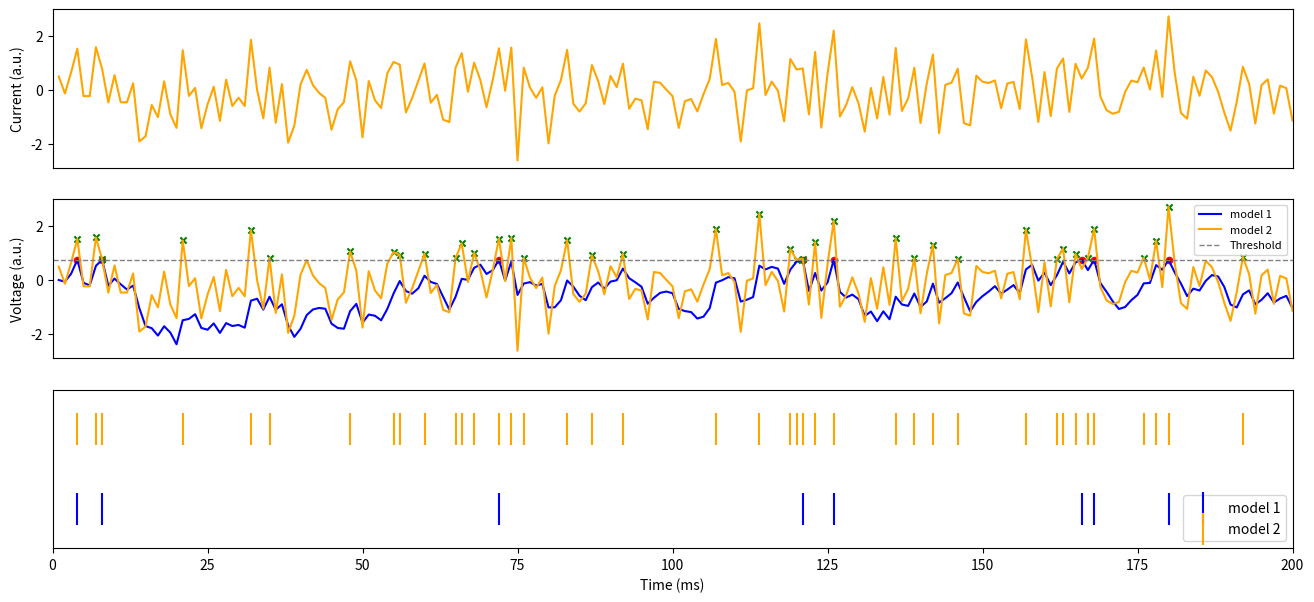
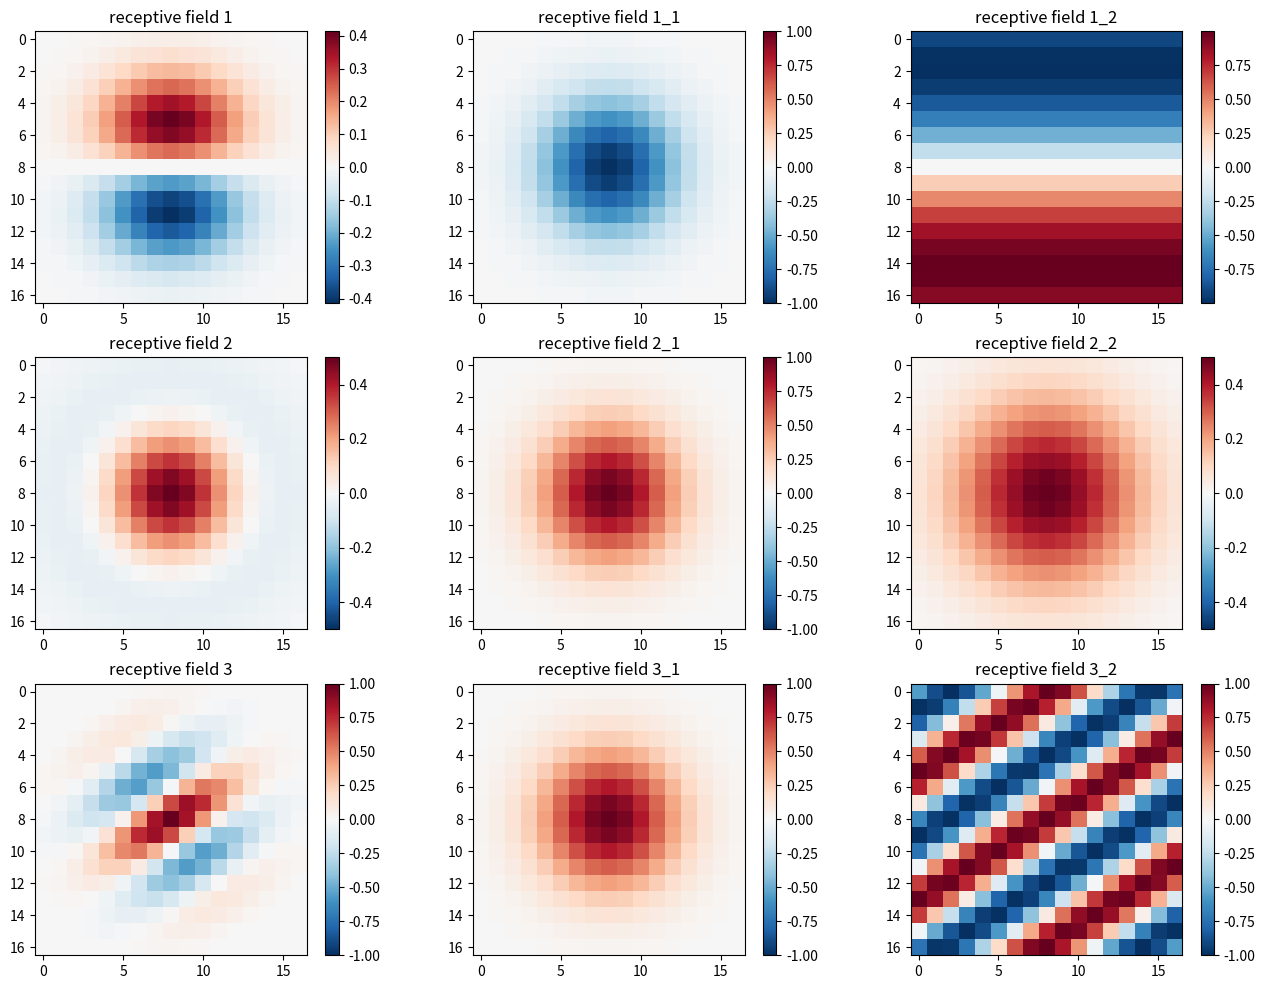
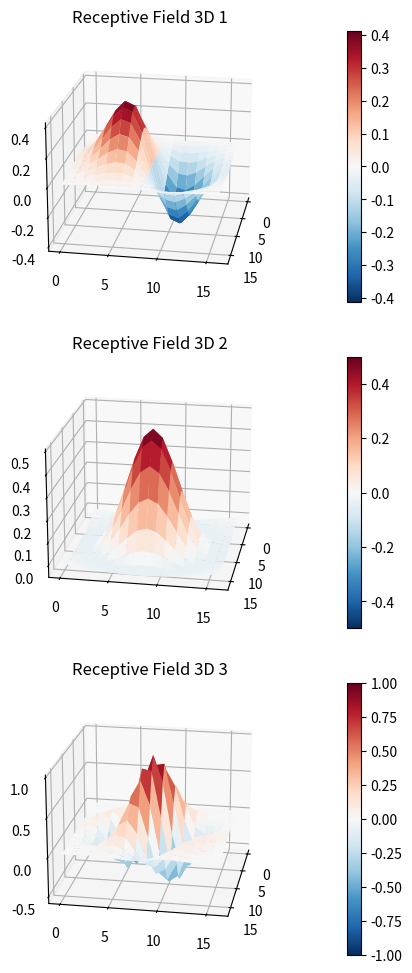

Reproduce these figures in Python, in order. (Note: this script raises an exception after producing the figures.)
# imports required for all tasks

# import numpy, the python scientific package
import numpy as np

# test images from scipy
from scipy import misc

# import maplotlib to plot the visualizations
from matplotlib import pyplot as plt

# 1. Simple neuron models

# simulation parameters

# simulation time (in milliseconds)
t_max = 200
# generate an input current
np.random.seed(42)
I = np.random.normal(size=t_max)
# Spike threshold
threshold = 0.75

# simulate model 1

# Adjusted the code to mark the point where it crosses the threshold
V1 = np.zeros(t_max)
spikes1 = []
reset_voltage = 0 # Performs the same role as V1[t]=0
for t in range(1, t_max):
    # If a spike occurred at the previous time step, consider the previous value as 0 for the calculation
    if t-1 in spikes1:
        V1[t] = reset_voltage + 1/10 * (-reset_voltage + 4.46*I[t])
    #If no spike occurred, proceed with normal calculation
    else: 
        V1[t] = V1[t-1] + 1/10 * (-V1[t-1] + 4.46*I[t])
    
    if V1[t] > threshold:
        V1[t] = threshold
        spikes1.append(t)


# simulate model 2
V2 = I
spikes2 = np.where(V2>threshold)[0]

# plot the results

#To align the actual time progression with the graph
time_axis = np.arange(1, t_max+1)

# plot the input current
plt.figure(figsize=(16,7))
plt.subplot(311)
plt.plot(time_axis, I, color='orange')
plt.xlim(0,t_max)
plt.xticks(())
plt.ylabel('Current (a.u.)')

plt.subplot(312)
plt.plot(time_axis, V1, label='model 1', color='blue')
plt.plot(time_axis, V2, label='model 2', color='orange')
plt.scatter(np.array(spikes1) + 1, V1[spikes1], color='red', s=20)
plt.scatter(np.array(spikes2) + 1, V2[spikes2], color='green',marker='x', s=20)
plt.hlines(threshold, 0,t_max, color='grey', ls='--', lw=1, label='Threshold')
plt.xlim(0,t_max)
plt.xticks(())
plt.ylabel('Voltage (a.u.)')
plt.legend(loc='upper right', fontsize=8)

# To align the actual time progression with the graph
plt.subplot(313)
plt.scatter(np.array(spikes1) + 1, np.zeros(len(spikes1)), marker='|', color='blue', s=500, label='model 1')
plt.scatter(np.array(spikes2) + 1, np.ones(len(spikes2)), marker='|', color='orange', s=500, label='model 2')
plt.xlim(0,t_max)
plt.ylim(-.5,1.5)
plt.yticks(())
plt.xlabel('Time (ms)')
plt.legend()
plt.show()

'''
Exercise 1a)
Explain how these models work and state the equations.

This code simulates two neuron models and compares them. Model 1 emulates the Leaky Integrate and Fire (LIF) model.

The previous V1 Model's code did not display the time step when the threshold was exceeded, so it was 
to make the graph easier to read by showing the threshold-crossing moment.

In Model 1, the voltage array V1 is started with zeros for the range of the simulation _[V1 = np.zeros(t_max)]_ , and an empty list 'spikes1' is prepared to score the spike times _[spikes1 = [ ]]_. The simulation iterates each time step starting from 1 to 200 milliseconds _[for t in range(1, t_max):]_. If a spike occurred at the previous time step _[if t-1 in spikes1:]_, consider the previous value as 0 for the calculation _[V1[t] = reset_voltage + 1/10 * (-reset_voltage + 4.46*I[t])]_. Else if no spike occurred, proceed with normal calculation with the voltage at each moment based on the previous voltage and the input current at that time, multiplied by a predefined scale factor _[V1[t] = V1[t-1] + 1/10 * (-V1[t-1] + 4.46*I[t]) ]_. If the voltage at any time exceeds a set threshold(0.75) _[if V1[t]>threshold:]_ , the time of the spike is recorded_[spikes1.append(t)]_ , and the voltage is reset to 0 _[reset_voltage = 0]_.

Equation for $V_1$:

$V_1[t] = V_1[t-1] +  \frac{1}{10}(-V_1[t-1] + 4.46 \cdot I[t])$ 

where:
- $V_1[t]$ corresponds to the membrane potential stored in the neuron at the current time step.
- $V_1[t-1]$ corresponds to the membrane potential stored up to the previous time step.
- The numerator of the fraction(1) corresponds to the time step. Since this model measures every 1 millisecond, it is represented by 1.   In the formula, this is expressed as $\Delta_t$.
- The denominator of the fraction(10) corresponds to the membrane time constant. This is expressed as $\tau_m$ and the formula of time constant is $\tau_m = R_mC_M$ ($R_m :$ membrane resistance, $C_m :$ membrane capacitance).
    - Why 10?: The time constant is defined as the amount of time it takes for the change in potential to reach 63.2% of its final value, which is 10 milliseconds.
- $-V_1[t-1]$ corresponds to the leak of the membrane potential. This indirectly represents the leaky effect caused by subtracting the resting potential from the membrane potential $(V(t) - V_{rest})$.
- 4.46 corresponds to resistance of the membrane. In the formula, this is expressed as $R$. In this model, it is used as coefficient to make V1 and V2 have roughly the same variability (in the absence of spikes)
- $I[t]$ corresponds to the external electrical signal input to the neurons at each time step. 

In model 2, V2 directly sets be equal to the external electrical signal input 'I' _[V2 = I]_. This model Identifies the time at which the voltage exceeds the threshold _[spikes2 = np.where(V2>threshold)[0]]_ .

Equation for $V_2$:

$V_2 = I$

Therefore, according to the hypothesis I've made, the significance of this model lies in emulating the generation of electrical signals (action potentials, spikes) in pre-synaptic neurons(model 2) in order to send chemical signals to post-synaptic neurons(Model 1) in the neuron system. It is a modeling that formalises the process where the membrane potential generates a spike and resets to the reset voltage when it exceeds the threshold voltage, while a continuous leak occurred.
'''

'''
Exercise 1b)
Explain how the spiking differs between the two models, and explain which components of the model cause those differences.

The key difference in spiking between the two models stems from how each model processes the input current and generates voltage responses through different mechanisms.

Model 1:

Time-based integration: Model 1 integrates the input current over time, which implies gradual change of the voltage. This mimics the process by which actual neurons accumulate and process continuous stimuli over time. In the equation, it corresponds to  𝑉1[𝑡]=𝑉1[𝑡−1]+...
 , which means the current membrane potential is calculated by sum of previous potential membrane and newly computed external input.

Leaky effect: The neuron's voltage tends to naturally decrease, reflecting the membrane potential of actual neurons. The leak indicates that neurons require continuous and sufficient magnitude of external current input to maintain an active state.In the equation, it corresponds to  110(−𝑉1[𝑡−1]+4.46⋅𝐼[𝑡])
 .

Threshold and voltage reset: When the voltage exceeds a certain threshold(0.75 in this model), a spike occurs, and the voltage is reset to the resting voltage . It represents the refractory period during which a neuron is not activated for a certain time after generating a spike.

To sum up, the Model 1 integrates the input current over time and allows the voltage to naturally decrease through its leaky characteristic. In this model, a spike occurs when the voltage exceeds a threshold, and the voltage is immediately reset. This process mimics the behavior of real neurons, where the neuron's response to input accumulates over time and generates a spike when it reaches the threshold.

Model 2:

Model 2, like Model 1, produces spikes as soon as the threshold is exceeded. However, it directly uses the input current as the voltage, ommiting the processes of temporal integration or the leaky effect on the membrane potential. This means spike generation is entirely reliant on instantaneous changes in the input current, leading to potentially more frequent spiking compared to Model 1.

In other words, Model 2 acts as a pre-synaptic neurons, skipping the detailed description of the action potential process modeled in Model 1. This means Model 2 appears to simply perform the role of sending spiking signals to Model 1, which acts as a post-synaptic neurons.

In conclusion, Model 1 represents the neuron's gradual response to input through temporal integration and leaky characteristics, reflecting a more realistic neuronal behavior that generates spikes only upon reaching the threshold. In contrast, Model 2 generates spikes immediately when the input current exceeds the threshold, omitting the real neuron's dynamic features such as the temporal integration process, and leaky effect.
'''

'''
Exercise 1c)
Explain which aspects of the activity of real neurons are captured by each model, and which are missing.

The electrical conduction in an actual neurons go through four main states to generate a spike: 1. Resting potential, 2. Depolarisation, 3. Repolarisation, 4. Hyperpolarisation (undershoot).

Resting Potential
Captured by the model:
The model reflects the cycle of an action potential where it starts at resting potential, is stimulated to generate an action potential, and then returns to resting potential. Model 1 starting with an initial value of 0 and resetting to 0 after spiking represents one cycle of an action potential.
Missed by the model:
The actual neuron’s resting potential is not 0 but typically -70mV, creating a numerical discrepancy. However, it's presumed this simplification to 0 was made intentionally for model simplification.
Depolarisation, Repolarisation
Captured by the model:
In real neurons, action potential rapidly increases to +30mV within about 1ms when external stimuli reach a certain threshold. Both Model 1 and 2 replicate this by producing a spike and quickly stabilising once the threshold is exceeded.
Real neurons operate on an all-or-none law, responding uniformly to stimuli above a certain threshold. Models 1 handles the moment when an action potential occured by recording the point at which spiking occurs as soon as the threshhold is exceeded.
Captured by the model:
The graph of model1 shows the moment of spiking and the stabilisation of the action potential, but it only represents up to the point whrer it exceeds the threshhold, ommitting to describe the rapid rise of the action potential.
Hyperpolarisation
Missed by the model:
The neuron’s membrane potential drops below the resting potential after repolarisation, which is not represented in this model.
Refractory Periods
Captured by the model:
There are absolute and relative refractory periods. The absolute refractory period occurs during an action potential when no amount of additional stimulus has any effect. The relative refractory period, usually referring to the hyperpolarisation state, is when the membrane potential is lower than resting potential and requires a stronger-than-usual stimulus to generate another action potential. This model effectively implements the absolute refractory period by recording a spike and resetting immediately upon reaching the threshold.
Missed by the model:
The neuron's refractory period varies with different factors, which the model simplifies to a fixed time post-voltage reset. Additionally, the implementation of the relative refractory period was not addressed.
Synaptic Transmission
Missed by the model:
The model does not reflect the chemical transmission of stimuli via neurotransmitters from the pre-synaptic to the post-synaptic neuron, overlooking the signal's type.
'''


#2. Receptive fields in the visual system

x = np.tile(np.arange(-8,9),(17,1))
y = x.T 

# the first model
s1=3
kernel1 = -np.exp(-(x*x+y*y)/(2*s1**2))*np.sin(y/4)  # do not change this line
kernel1_1 = -np.exp(-(x*x+y*y)/(2*s1**2))
kernel1_2 = np.sin(y/4)

# the second model
s1=3
s2=4
kernel2 = np.exp(-(x*x+y*y)/(2*s1**2)) - 0.5*np.exp(-(x*x+y*y)/(2*s2**2)) # do not change this line
kernel2_1 = np.exp(-(x*x+y*y)/(2*s1**2))
kernel2_2 = 0.5*np.exp(-(x*x+y*y)/(2*s2**2))

# the third model
s1=3
kernel3 = np.exp(-(x*x+y*y)/(2*s1**2))*np.cos((x.T/1.25+np.cos(np.pi/3)*y[:,0])) # do not change this line
kernel3_1 = np.exp(-(x*x+y*y)/(2*s1**2))
kernel3_2 = np.cos((x.T/1.25+np.cos(np.pi/3)*y[:,0])) 

# plot the matrices
plt.figure(figsize=(16,12))
for i,kernel in enumerate((kernel1,kernel2,kernel3)):
    plt.subplot(3,3,3*i+1)
    maxv = np.max((np.abs(np.min(kernel)), np.max(kernel)))
    plt.imshow(kernel, cmap=plt.cm.RdBu_r, vmin=-maxv, vmax=maxv)
    plt.colorbar()
    plt.title('receptive field {}'.format(i+1))
                    
for i,kernel in enumerate((kernel1_1,kernel2_1,kernel3_1)):
    plt.subplot(3,3,3*i+2)
    maxv = np.max((np.abs(np.min(kernel)), np.max(kernel)))
    plt.imshow(kernel, cmap=plt.cm.RdBu_r, vmin=-maxv, vmax=maxv)
    plt.colorbar()
    plt.title('receptive field {}_1'.format(i+1))
                    
for i,kernel in enumerate((kernel1_2,kernel2_2,kernel3_2)):
    plt.subplot(3,3,3*i+3)
    maxv = np.max((np.abs(np.min(kernel)), np.max(kernel)))
    plt.imshow(kernel, cmap=plt.cm.RdBu_r, vmin=-maxv, vmax=maxv)
    plt.colorbar()
    plt.title('receptive field {}_2'.format(i+1))
    
from mpl_toolkits.mplot3d import Axes3D

X, Y = np.meshgrid(np.arange(0, 17), np.arange(0, 17))

# Plotting
fig = plt.figure(figsize=(16, 12))
for i, kernel in enumerate((kernel1, kernel2, kernel3)):
    ax = fig.add_subplot(3, 1, i + 1, projection='3d')
    maxv = np.max((np.abs(np.min(kernel)), np.max(kernel)))
    surf = ax.plot_surface(X, Y, kernel, cmap=plt.cm.RdBu_r, vmin=-maxv, vmax=maxv)
    ax.view_init(azim=10,elev=20)
    fig.colorbar(surf, ax=ax)
    ax.set_title('Receptive Field 3D {}'.format(i + 1))

'''
Exercise 2a)
Describe the three receptive fields shown above. State which cell type each receptive field best matches, and where in the visual system these cells are found. Which feature in an image most strongly excites each cell type, and which features yield the weakest response?

Model 1 Characteristics:

This model is based on Gabor filters, combining a negative exponential gaussian function that varies with position (x,y) ( −𝑛𝑝.𝑒𝑥𝑝(−(𝑥∗𝑥+𝑦∗𝑦)/(2∗𝑠1∗∗2)))
  and a sine harmonic function in the y orientation  (𝑛𝑝.𝑠𝑖𝑛(𝑦/4))
 . The first function restricts the area affected by the filter and decreases its influence as it moves away from the centre. The second function aids the filter in detecting edges or bars in a specific orientation.Therefore, this models the response that occurs when neurons detect a line in a specific orientation.In the resulting image, the horizontal structure of the image is emphasised, indicating that the receptive fields are sensitively designed to changes in the specific orientation. Both positive (red) and negative (blue) responses are observed, signifying that neurons are activated in areas where orientational edges or bars exist.
In the Visual System:

The best matching cell type for this model is simple cells, which are located in the Primary Visual Cortex (V1). The results from the first model align with the characteristics of simple cells specialised in detecting linear edges.
Strongest and Weakest Features:

The strongest response is is observed when edges or bars align with the range and orientation of the receptive field. The weakest response is observed with edges or bars that do not match the orientation or in areas of uniform brightness. Additionally, it does not distinguish dynamic directions.
Model 2 Characteristics:

This model is based on the Difference of Gaussians (DoG) and models how neurons respond to small points of light or stimuli of a specific size. The first term represents the gaussian function with a standard deviation of 's1'  (𝑛𝑝.𝑒𝑥𝑝(−(𝑥∗𝑥+𝑦∗𝑦)/(2∗𝑠1∗∗2))−0.5)
  and the second term represents the gaussian function with a standard deviation of 's2'  0.5∗(𝑛𝑝.𝑒𝑥𝑝(−(𝑥∗𝑥+𝑦∗𝑦)/(2∗𝑠2∗∗2)))
 . By subtracting a larger standard deviation 's2' from a smaller standard deviation 's1', it's possible to specify a narrow range. Therefore, in the resulting image, a circular area in the narrow center is emphasised, indicating it is sensitively designed to stimuli within a certain range. A positive response (red) is predominantly observed, meaning that neurons are activated only within a specific range.
In the Visual System:

The best matching cell type for this model is the Retinal Ganglion Cells (RGCs), which are located downstream of the Lateral Geniculate Nucleus (LGN) of the actual visual system. The results of the second model align with the characteristics of Retinal Ganglion Cells that have On-centers OFF-surrounds features.
Strongest and Weakest Features:

This receptive field exhibits a center-surround structure, meaning it responds most strongly when small objects or points of light stimulate the central part. Conversely, the weakest response is observed with large uniform stimuli or when both the center and surround are stimulated simultaneously, causing an inhibitory effect.
Model 3 Charactersistics:

This model is also based on Gabor filters. The first term performs the same role as Model 1. This function is utilized to detect patterns with specific orientations and frequencies in an image.  𝑇/1.25
  represents the component in the x direction, and  𝑐𝑜𝑠(π/3)⋅𝑦[:,0]
  adjusts the component in the y direction. Notably,  𝑦[:,0]
  indicates the first column of y, a notation that can be used in multidimensional arrays. The composition of this formula shows that the filter is designed to sensitively respond to specific directions and frequencies. Therefore, in the resulting image, the diagram responds strongly to stimuli of a certain orientation, regardless of positional characteristics, in both positive and negative responese, meaning that ,similar to a simple cell, this model mainly reacts to oriented edges and patterns but possesses some level of position invariance.
In the Visual System:

The best matching cell type for this model is complex cells, which are located in the Primary Visual Cortex (V1).The results of the third model align with the characteristics of complex Cells that receive information from simple cells and have the features of responding when moving in a certain direction, regardless of spatial position.
Strongest and Weakest Features:

Complex cells can recognise an object even when its position changes and are better at identifying edges or textures in various directions and sizes. Paradoxically, the spatial invariance of complex cells can be a weakness in recognizing fine details. They may be less sensitive than simple cells in distinguishing the clear edges, changes in specific positions or subtle patterns.
'''


#Exercise 2b)
#Now test your intuition on what type of filtering these receptive fields perform by computing the responses of these neurons to a natural image. To this end we assume we have as many neurons as pixels in the image, and the centre locations of the receptive fields match the pixel locations. Then we can use a simple convolution operation to predict the response of each neuron.
#Show the predicted responses for each receptive field. Use an appropriate colour scale (use a diverging colormap with the zero clearly visible, as above), to indicate positive and negative responses.

# here we use the 2D convolution function in scipy
from scipy.signal import convolve2d

# The test image as a 2D matrix:
image = misc.ascent()

# to see the original image, use:
plt.figure(figsize=(16,3))
plt.subplot(1,4,1)
plt.imshow(misc.ascent(),cmap=plt.cm.gray)

# the result for the first receptive field
conv = convolve2d(image,kernel1)

# Convolution for each receptive field
conv1 = convolve2d(image, kernel1)
conv2 = convolve2d(image, kernel2)
conv3 = convolve2d(image, kernel3)

plt.figure(figsize=(16,12))
plt.subplot(2,2,1)
plt.imshow(misc.ascent(),cmap=plt.cm.gray)
plt.title('Original Image')
for i,convolution in enumerate((conv1,conv2,conv3)):
    plt.subplot(2,2,i+2)
    maxv = np.max((np.abs(np.min(convolution)), np.max(convolution)))
    plt.imshow(convolution, cmap=plt.cm.RdBu_r, vmin=-maxv, vmax=maxv)
    plt.colorbar()
    plt.title('Response of Receptive Field {}'.format(i+1)) 
    
'''
Exercise 2c)
Describe and explain your results. Are the receptive fields indeed selective to the image features you predicted above? Why do neurons in the visual system respond in this way?

Why do neurons in the visual system respond in this way?

This behaviour of neurons in the visual system is thought to mirror the sequence of importance in our visual information processing. Essentially, the modeled pathway mimics the natural visual system, starting with the LGN (model 2), which processes the brightness of the light source due to the fundamental need for light in visual perception. This is followed by the simple cells of V1 (model 1), which identify the edges of objects to capture their basic outlines and simple characteristics. Finally, the complex cells of V1 (model 3) evolve to discern intricate details, such as object patterns and movement direction. This hierarchical structure reflects the system's adaptation to efficiently process visual information by prioritising the analysis of light, shape, and detail in that order.
Describe and explain your results

As previously mentioned, Model 2, which is positioned at the beginning of the visual pathway, analyses images primarily based on the brightness of light sources. Given that the initial image is a black and white photograph, this model responds in the positive way(red) to areas that are closer to white, ignoring the distribution of shadows or the true color of the objects. Conversely, it does not react to areas that are closer to black.

Model 1 interprets images based on the distinct edges of objects. Based on the original photo, it does not respond to backgrounds of uniform brightness or vertical lines. Additionally, the criteria for positive and negative values in Model 1 can be interpreted based on Model 2. The basis for the lines' upper and lower parts was set as follows: assuming that the orientational edge lines recognized by Model 1 move anti-clockwise from  𝜋
  to  2𝜋
  (180 to 360 degrees), based on the negative exponential gaussian function, in Model 1 which also makes the sine harmonic function  −𝑠𝑖𝑛
 . Thus, The part of the edge already passed is defined as 'bottom', while the part yet to be traversed is defined as 'top'. Consequently, edges with brighter tops (based on Model 2, if the top is more red) had negative (blue) lines drawn, and edges with darker tops (based on Model 2, if the top is more white) had positive (red) lines drawn. The clarity of the color depended on the difference in brightness of the 'top' and 'bottom'.

Model 3 integrates information from Model 1 to a higher level, analysing more complex visual features like movement or patterns such as diagonal patterns on railings, horizontal pillars, and stair handrails. Furthermore, as mentioned above, being position-invariant means that it consistently responds to movements in the same direction, even if the stimuli move within the visual field. Therefore, although Model 3 may not distinguish edges as clearly as simple cells, it discerns patterns, textures, and directions in more refined areas. This indicates that it captures more complex structural information, creating a sense of visual space.

Are the receptive fields indeed selective to the image features you predicted above?

It was clearly observed that the receptive fields in all models selectively responded to the image features as predicted.
'''

#3. A memory model
'''
Here you will simulate the Hopfield model. This model simulates  𝑀
  binary neurons with the following activity rule:

𝑠𝑖(𝑡+1)Θ(𝑎)==Θ(∑𝑗=1𝑀𝑤𝑖𝑗𝑠𝑗(𝑡)−𝜃𝑖){10𝑎≥0𝑎<0
 
The variable  𝑠𝑖(𝑡)
  is the activity of neuron  𝑖
  at time  𝑡
 , and  𝑤𝑖𝑗
  is the weight between neurons  𝑖
  and  𝑗
 . In the following we set the bias  𝜃𝑖=0
 .

The following learning rule is used to store a set of  𝑁
  binary patterns  𝑝𝑛𝑖∈{0,1}
  in this network:

𝑤𝑖𝑗=1𝑁∑𝑛=1𝑁(𝑝𝑛𝑖−𝑠)(𝑝𝑛𝑗−𝑠)
 
The quantity  𝑠
  is the sparseness of the patterns, which is the fraction of elements in the patterns that are 1. So if a pattern of length 20 contains 10 times the '0' and 10 times '1',  𝑠=0.5
 .

In other words, sparseness is the arithmentic mean (average) over all patterns:  𝑠=<𝑝𝑛>𝑁.
'''
# Let's create a binary pattern to store, here we use a racoon:
image = misc.face(gray=True)[:600:10,280:950:10]>140
pattern = image.flatten().astype(int)

plt.figure(figsize=(8,3))
plt.subplot(121)
plt.imshow(image, cmap=plt.cm.gray)

# We also use the mirror image of the same racoon
image2 = image[:,::-1]
pattern2 = image2.flatten().astype(int)

plt.subplot(122)
plt.imshow(image2, cmap=plt.cm.gray);

'''
Exercise 3a)
Briefly describe in words what this program computes. Address the code in parts 1, 2 and 3 in turn in your description. Do not yet consider the output. What type of memory is simulated here?

This program simulates the storage and recovery process of binary patterns using a Hopfield network model. Hopfield network model is based on associative memory system. Associative memory system combines corrlated information or patterns with a given input to produce a result. A characteristic feature of associative memory is:

1) Recovery of the complete pattern from partial input: Associative memory systems can deduce and recover complete information from just a part of the input provided. 2) Error tolerance: This system has the capability to deliver correct outputs for inputs that are damaged or only partially provided. This means that it can accurately recall related information even if the input data has noise or some information is missing. 3) Pattern recognition: The system is capable of recognising patterns similar to those stored and recalling the corresponding information.

This code implements a Hopfield network, stores two patterns (the original raccoon image and its mirror image), and then simulates the process of recovering a partially damaged pattern using the network.

Part1: Weight initialisation and learning

1) The weight matrix w is initialised with random values  𝑤=𝑛𝑝.𝑟𝑎𝑛𝑑𝑜𝑚.𝑟𝑎𝑛𝑑𝑛(𝑀,𝑀)∗2
 . This corresponds to the initial state of the network's before starting to learn.
2) Weight is updated for the two patterns(pattern, pattern2) by outer product  𝑤+=𝑛𝑝.𝑜𝑢𝑡𝑒𝑟
 . During this process, weight is adjusted considering the sparsity of each pattern  (𝑝𝑎𝑡𝑡𝑒𝑟𝑛−𝑠𝑝𝑎𝑟𝑠𝑒𝑛𝑒𝑠𝑠,𝑝𝑎𝑡𝑡𝑒𝑟𝑛−𝑠𝑝𝑎𝑟𝑠𝑒𝑛𝑒𝑠𝑠),(𝑝𝑎𝑡𝑡𝑒𝑟𝑛2−𝑠𝑝𝑎𝑟𝑠𝑒𝑛𝑒𝑠𝑠,𝑝𝑎𝑡𝑡𝑒𝑟𝑛2−𝑠𝑝𝑎𝑟𝑠𝑒𝑛𝑒𝑠𝑠)
 .
3) the weight is averaged by dividing by the number of stored patterns  𝑤=𝑤/𝑁
 . This represents the adjustment process that the network enable to memorise the trained pattern equally.
Part 2: Damaging the pattern to set the Initial state

1) A copy of the pattern is made and stored to create a damaged version of this pattern  𝑠=𝑛𝑝.𝑐𝑜𝑝𝑦(𝑝𝑎𝑡𝑡𝑒𝑟𝑛)
 .
2) Corruption is created using random numbers from a standard normal distribution. Numbers greater than 0.7 are marked as 'True' in the corruption array, indicating which parts of the pattern will be damaged  𝑐𝑜𝑟𝑟𝑢𝑝𝑡=𝑛𝑝.𝑟𝑎𝑛𝑑𝑜𝑚.𝑟𝑎𝑛𝑑(𝑀)>0.7
 .
3) Elements from pattern2 are copied to s at positions marked as 'True' in the corrupt array. Consequently, approximately 30% of the original pattern s is replaced by corresponding parts from pattern2, resulting in damage  𝑠[𝑐𝑜𝑟𝑟𝑢𝑝𝑡]=𝑝𝑎𝑡𝑡𝑒𝑟𝑛2[𝑐𝑜𝑟𝑟𝑢𝑝𝑡]
 .
4) The Mean Squared Error (MSE) between the damaged pattern s and the original pattern is calculated  𝑝𝑟𝑖𝑛𝑡(𝑛𝑝.𝑠𝑢𝑚((𝑠−𝑝𝑎𝑡𝑡𝑒𝑟𝑛)∗∗2)/𝑙𝑒𝑛(𝑝𝑎𝑡𝑡𝑒𝑟𝑛))
 .
5) The image in its damaged state is visualised in the first subplot  𝑎𝑥[0].𝑖𝑚𝑠ℎ𝑜𝑤(𝑠.𝑟𝑒𝑠ℎ𝑎𝑝𝑒(𝑖𝑚𝑎𝑔𝑒.𝑠ℎ𝑎𝑝𝑒),𝑐𝑚𝑎𝑝=𝑝𝑙𝑡.𝑐𝑚.𝑔𝑟𝑎𝑦)
 .
Part 3: Recovering the pattern through the network model

1) The network is updated over several time steps 'T'  𝑓𝑜𝑟𝑡𝑖𝑛𝑟𝑎𝑛𝑔𝑒(𝑇)
 .
2) The current state s at each time step is calculated by subtracting the bias value from each neuron's net input signal and then applying an activation threshold.
3) The input signal is the result of subtracting the bias from the matrix multiplication of the weight matrix 'w' and the current state 's'  (𝑤@𝑠)−𝑏𝑖𝑎𝑠)
 , with positive input values returning 1, negative values returning -1, and zero returning 0  𝑛𝑝.𝑠𝑖𝑔𝑛()
 .
4) 0.5 is multiplied to the value that adjusts the range of returned values to -0.5, 0, 0.5  0.5∗
 . And 0.5 is added to the entire expression, the range of final result becomes 0, 0.5, 1  0.5+
 .
5) The calculated value is converted to an integer type that changes 0 and 0.5 to 0, and 1 remains 1, setting the neuron's state to either 0 or 1  .𝑎𝑠𝑡𝑦𝑝𝑒(𝑖𝑛𝑡)
 .
6) The whole formula is adjusted to produce a binary state of 0 or 1, updating the network's state s for the next time step.
7) The image in its damaged state is visualised in the each timesteps of subplot  𝑎𝑥[𝑡+1].𝑖𝑚𝑠ℎ𝑜𝑤(𝑠.𝑟𝑒𝑠ℎ𝑎𝑝𝑒(𝑖𝑚𝑎𝑔𝑒.𝑠ℎ𝑎𝑝𝑒),𝑐𝑚𝑎𝑝=𝑝𝑙𝑡.𝑐𝑚.𝑔𝑟𝑎𝑦)
 .
8) At each time step, the Mean Squared Error (MSE) between the recovered pattern 's' and the original pattern is calculated and printed  𝑛𝑝.𝑠𝑢𝑚((𝑠−𝑝𝑎𝑡𝑡𝑒𝑟𝑛)∗∗2)/𝑙𝑒𝑛(𝑝𝑎𝑡𝑡𝑒𝑟𝑛)
 .
'''

# parameters
N = 2 # number of patterns
M = pattern.shape[0] # number of neurons
sparseness = np.sum(pattern)/len(pattern)
bias = 0.7 # theta
bias2 = 0.2
T = 11 # number of time steps

# plotting bias 0.7 and weight 0.617
fig, ax = plt.subplots(T//6+1,6, figsize=(16,(T//6+1)*3))
ax = ax.flatten()

# part 1
w = np.random.randn(M,M)*2 # random initialisation
w += np.outer(pattern-sparseness, pattern-sparseness)
pattern2 = image[:,::-1].flatten().astype(int)
w += np.outer(pattern2-sparseness, pattern2-sparseness)
w = w/N

# part 2
np.random.seed(42)
s = np.copy(pattern)
corrupt = np.random.rand(M)>0.617 # weight
s[corrupt] = pattern2[corrupt]
print(np.sum((s-pattern)**2)/len(pattern))
ax[0].imshow(s.reshape(image.shape),cmap=plt.cm.gray)

# part 3
for t in range(T):
    s = (0.5 + 0.5 * np.sign((w @ s) - bias)).astype(int)
    ax[t+1].imshow(s.reshape(image.shape),cmap=plt.cm.gray)
    print(np.sum((s-pattern)**2)/len(pattern))
    plt.suptitle("Images of bias = 0.7 and weight = 0.617",fontsize=16)
    
# plotting bias 0.1 and weight 0.617
fig, ax = plt.subplots(T//6+1,6, figsize=(16,(T//6+1)*3))
ax = ax.flatten()

# part 2
np.random.seed(42)
s = np.copy(pattern)
corrupt = np.random.rand(M)>0.617 # weight
s[corrupt] = pattern2[corrupt]
print(np.sum((s-pattern)**2)/len(pattern))
ax[0].imshow(s.reshape(image.shape),cmap=plt.cm.gray)

# part 3
for t in range(T):
    s = (0.5 + 0.5 * np.sign((w @ s) - bias2)).astype(int)
    ax[t+1].imshow(s.reshape(image.shape),cmap=plt.cm.gray)
    print(np.sum((s-pattern)**2)/len(pattern))
    plt.suptitle("Images of bias = 0.2 and weight = 0.617",fontsize=16)
    
'''
Exercise 3b)
Now look at the output this code generates (text and graphs). How do you interpret these?

As explained above, the output of the code(text and graphs) represents the Mean Squared Error(MSE) before and after recovery at each time step. 
A lower MSE value indicates a smaller difference between the original pattern and the damaged pattern. 
It should be noted that although the ordinary MSE formula subtracts the predicted value(s) from the actual value(pattern), in this code, it's implemented the other way, with the predicted value(s) being subtracted from the actual value(pattern). 
However, since the difference is squared to calculate the MSE, it does not affect the numerical outcome, resulting in the same value. 
Returning to the explanation, part 2 created an initial pattern with noise. Since this code uses two patterns, the original (pattern) and its mirror image (pattern2), 
a value closer to 0 indicates similarity to the original pattern, and closer to 0.5 indicates similarity to the mirror image. Hence, the MSE value in the first image signifies the difference from the original pattern. 
Through part 3, the damaged pattern was perfectly restored to the original pattern. 
Initially, the changes were minimal, but after a specific time step(7~), it showed a rapid rate of recovery, suggesting the moment the model recognizes the original from the damaged pattern.

Consequently, the Hopfield network takes a damaged input and recovers it to one of the stored memory patterns, reducing the error to zero, which signifies that the network can accurately recall the stored pattern. This indicates that the model is highly effective in recovering damaged information, mimicking associative memory.
'''

'''
Exercise 3c)
What happens when you change the relative weight of the test pattern (the line marked with weight in the code)?

An increase in weight indicates a decrease in the proportion of 'True' values in 'corrupt', implying that as weight increases, the amount of noise decreases, bringing it closer to the original pattern. Thus, it becomes easier for this network model to recover the original pattern.

Conversely, a decrease in weight indicates an increase in the proportion of True values in corrupt, implying that as weight decreases, the amount of noise increases, making it closer to the mirror pattern (pattern2). Therefore, it becomes more challenging for the network model to recover the original pattern. When the weight drops to around 0.5, the original and mirror patterns become equally mixed, making it impossible to distinguish which image was original, starting the recovery with a blended image of the two patterns. Finally, when the weight is significantly lower than 0.5, the increase in the noise ratio leads to the model recognising the original of the initially damaged pattern as the mirror image, causing the MSE to rise and starting an inverse recovery process.

Therefore, the more elements of the pattern are damaged, the harder it becomes for the network to accurately recover the original pattern. Also, this causes the model to correct more errors in identifying the original pattern, and if too low, it may leads to misidentify the original pattern.

Additionally, referring to the graph above, since the bias represents the threshold for neuron activation, a higher number indicates a more conservative and less sensitive response to changes. However, when the weight value is definitive, meaning the 'True' ratio of corrupt is sufficiently biased towards one side, it was found that change in 'bias' does not cause significant variations. Consequently, the role of bias seems to be in fine-tuning the model's response sensitivity when the weight value is too ambiguous to clarify.
'''

# parameters
N = 2 # number of patterns
M = pattern.shape[0] # number of neurons
sparseness = np.sum(pattern)/len(pattern)
bias = 0.1 # theta
bias2 = 0.9
bias3 = 0.5
T = 5 # number of time steps

# sum of two images
image_sum = image + image2
plt.imshow(image_sum, cmap=plt.cm.gray);
plt.title("Sum of original image and mirror image")

# plotting bias = 0.1 and weight 0.7
fig, ax = plt.subplots(T//6+1,6, figsize=(16,(T//6+1)*3))
ax = ax.flatten()

np.random.seed(42)
s = np.copy(pattern)
corrupt = np.random.rand(M)>0.7 # weight
s[corrupt] = pattern2[corrupt]
print(np.sum((s-pattern)**2)/len(pattern))
ax[0].imshow(s.reshape(image.shape),cmap=plt.cm.gray)

for t in range(T):
    s = (0.5 + 0.5 * np.sign((w @ s) - bias)).astype(int)
    ax[t+1].imshow(s.reshape(image.shape),cmap=plt.cm.gray)
    print(np.sum((s-pattern)**2)/len(pattern))
    plt.suptitle("Images of bias = 0.1 and weight = 0.7",fontsize=16)

# plotting bias = 0.9 and weight 0.7
fig, ax = plt.subplots(T//6+1,6, figsize=(16,(T//6+1)*3))
ax = ax.flatten()    
    
np.random.seed(42)
s = np.copy(pattern)
corrupt = np.random.rand(M)>0.7 # weight
s[corrupt] = pattern2[corrupt]
print(np.sum((s-pattern)**2)/len(pattern))
ax[0].imshow(s.reshape(image.shape),cmap=plt.cm.gray)

for t in range(T):
    s = (0.5 + 0.5 * np.sign((w @ s) - bias2)).astype(int)
    ax[t+1].imshow(s.reshape(image.shape),cmap=plt.cm.gray)
    print(np.sum((s-pattern)**2)/len(pattern))
    plt.suptitle("Images of bias = 0.9 and weight = 0.7",fontsize=16)
    
# plotting bias = 0.5 and weight 0.5
fig, ax = plt.subplots(T//6+1,6, figsize=(16,(T//6+1)*3))
ax = ax.flatten()    
    
np.random.seed(42)
s = np.copy(pattern)
corrupt = np.random.rand(M)>0.5 # weight
s[corrupt] = pattern2[corrupt]
print(np.sum((s-pattern)**2)/len(pattern))
ax[0].imshow(s.reshape(image.shape),cmap=plt.cm.gray)

for t in range(T):
    s = (0.5 + 0.5 * np.sign((w @ s) - bias3)).astype(int)
    ax[t+1].imshow(s.reshape(image.shape),cmap=plt.cm.gray)
    print(np.sum((s-pattern)**2)/len(pattern))
    plt.suptitle("Images of bias = 0.5 and weight = 0.5",fontsize=16)
    
# plotting bias = 0.9 and weight 0.3
fig, ax = plt.subplots(T//6+1,6, figsize=(16,(T//6+1)*3))
ax = ax.flatten()    
    
np.random.seed(42)
s = np.copy(pattern)
corrupt = np.random.rand(M)>0.3 # weight
s[corrupt] = pattern2[corrupt]
print(np.sum((s-pattern)**2)/len(pattern))
ax[0].imshow(s.reshape(image.shape),cmap=plt.cm.gray)

for t in range(T):
    s = (0.5 + 0.5 * np.sign((w @ s) - bias2)).astype(int)
    ax[t+1].imshow(s.reshape(image.shape),cmap=plt.cm.gray)
    print(np.sum((s-pattern)**2)/len(pattern))
    plt.suptitle("Images of bias = 0.9 and weight = 0.3",fontsize=16)
    
'''
Exercise 3d)
There is good evidence that this model recapitulates at least some aspects of how memories are stored in the brain. Examine which aspects of this model are biologically plausible, and which are not.

Aspects of this model are biologically plausible

1) This model follows unsupervised learning, which is similar to the brain's system where it infers and finds correlations in learning without predefined outcomes.
2) This model is observed to function well as associative memory, even when the data is damaged. This shows a similarity to the brain's ability to recover memories and maintain functionality even after sustaining damage.
3) In this model, the input is distributed and stored across the entire network. As this model learns the correction weights for two patterns and stores them distributedly in the network, it resembles the way memories are distributed and stored across multiple neurons in the brain's neural network.
4) This model uses synchronous updates, where all neurons simultaneously calculate their activations and update their states. Also, it uses asynchronous updates which allow each neuron to compute its activation and update its state individually, one at a time, leading to gradual changes in the network's overall state. This reflects the behaviour of actual neurons in the brain, which can activate independently and change their states at different times.
5) Sparseness is used to control the activation patterns of the neural network. In the brain, not all neurons activate simultaneously, only specific neurons activate to process the necessary information, exhibiting a sparse activity pattern. This sparsity increases the efficiency of information processing and enhances the representation of important information.
Aspects of this model are NOT biologically plausible

1) In this model, the state of the neural network is binary, represented as 0 and 1. However, neurons in the actual brain process information using continuous analog signals rather than binary ones. Therefore, the binary approach of the model does not fully reflect the actual activity of neurons.
2) Since this model is based on the Hopfield model, the weights between neurons are symmetric. However, in the actual brain, the weights between neurons may not be symmetric.
3) In this model, the weights are determined randomly, but in the actual Hopfield model, weights are determined based on the Hebbian rule. The Hebbian rule is that the connection strength between neurons increases when their activities are positively correlated. This concept aligns with Connectionism, as proposed by Hebb, and it reflects a mechanism consistent with the actual activity of our neurons.
4) In this network model, it is assumed that all neurons are fully connected to each other, which may differ from the complex network structure of the actual brain. Neurons in the brain are not all interconnected but are linked in specific patterns.
'''